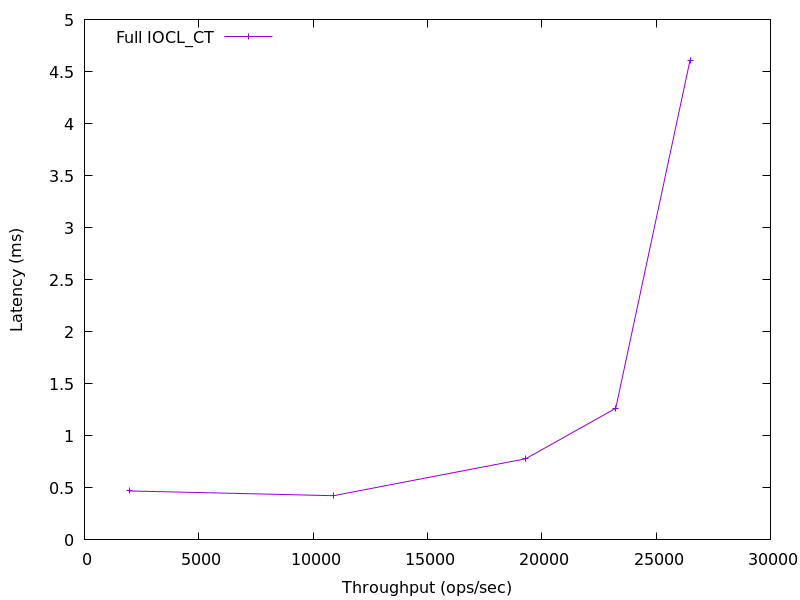

Data behind this chart, as committed beside it:
1976.7589646565284, 0.470511
10884, 0.4248
19295, 0.7799
23236, 1.264
26481, 4.607
